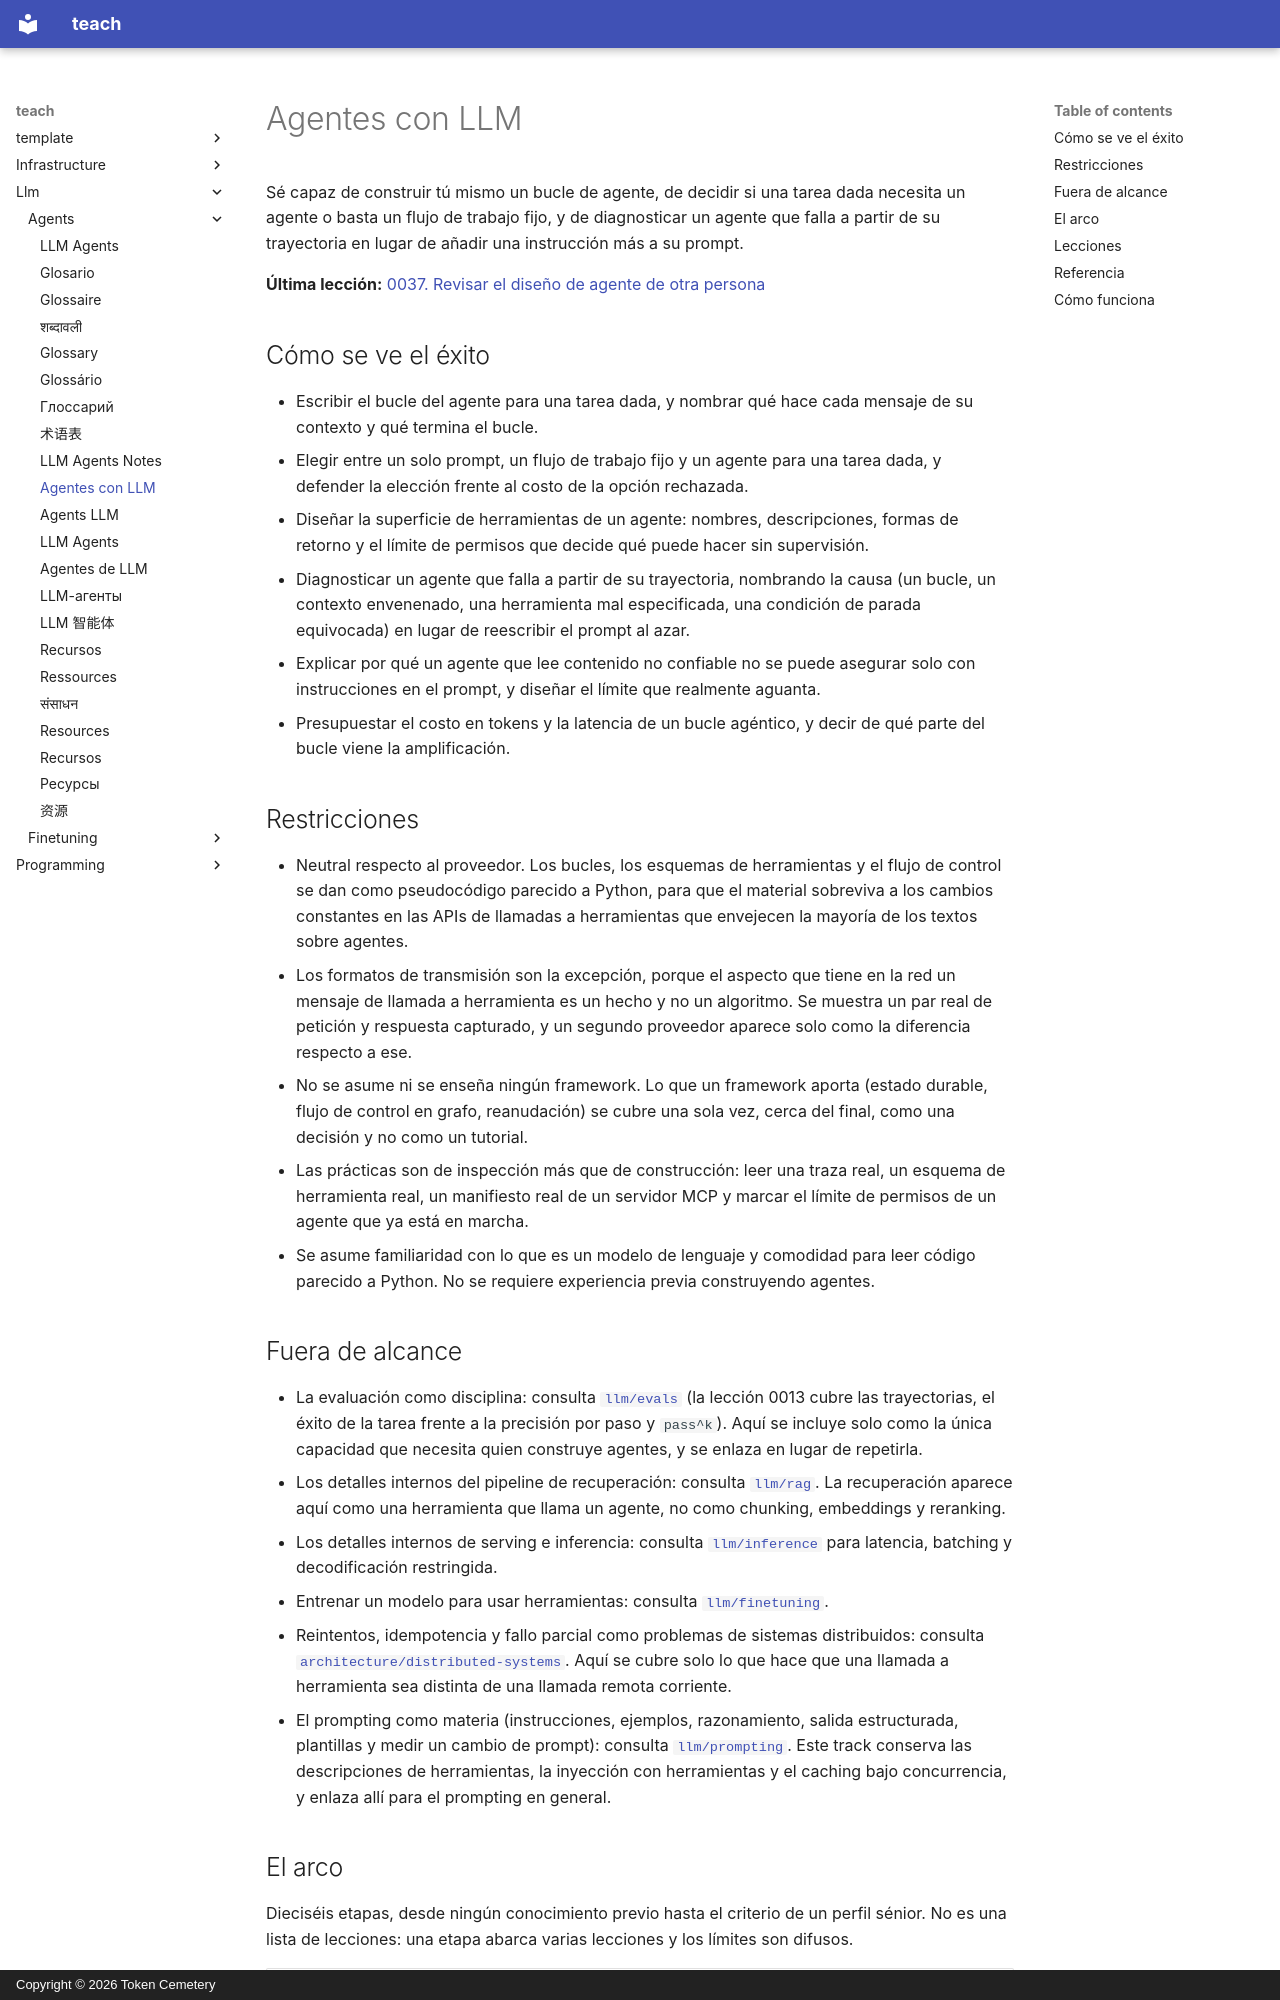

repository: TokenCemetery/teach · page: llm/agents/README.es/index.html · generator: mkdocs · copyright: Copyright © 2026 Token Cemetery

---
title: Agentes con LLM
description: "Construye el bucle tú mismo: herramientas, contexto, memoria y saber cuándo un agente es la respuesta equivocada"
type: topic
---

# Agentes con LLM

Sé capaz de construir tú mismo un bucle de agente, de decidir si una tarea dada necesita un agente o basta un flujo de trabajo fijo, y de diagnosticar un agente que falla a partir de su trayectoria en lugar de añadir una instrucción más a su prompt.

**Última lección:** [0037. Revisar el diseño de agente de otra persona](lessons/0037-reviewing-someone-elses-agent-design.md)

## Cómo se ve el éxito

- Escribir el bucle del agente para una tarea dada, y nombrar qué hace cada mensaje de su contexto y qué termina el bucle.
- Elegir entre un solo prompt, un flujo de trabajo fijo y un agente para una tarea dada, y defender la elección frente al costo de la opción rechazada.
- Diseñar la superficie de herramientas de un agente: nombres, descripciones, formas de retorno y el límite de permisos que decide qué puede hacer sin supervisión.
- Diagnosticar un agente que falla a partir de su trayectoria, nombrando la causa (un bucle, un contexto envenenado, una herramienta mal especificada, una condición de parada equivocada) en lugar de reescribir el prompt al azar.
- Explicar por qué un agente que lee contenido no confiable no se puede asegurar solo con instrucciones en el prompt, y diseñar el límite que realmente aguanta.
- Presupuestar el costo en tokens y la latencia de un bucle agéntico, y decir de qué parte del bucle viene la amplificación.

## Restricciones

- Neutral respecto al proveedor. Los bucles, los esquemas de herramientas y el flujo de control se dan como pseudocódigo parecido a Python, para que el material sobreviva a los cambios constantes en las APIs de llamadas a herramientas que envejecen la mayoría de los textos sobre agentes.
- Los formatos de transmisión son la excepción, porque el aspecto que tiene en la red un mensaje de llamada a herramienta es un hecho y no un algoritmo. Se muestra un par real de petición y respuesta capturado, y un segundo proveedor aparece solo como la diferencia respecto a ese.
- No se asume ni se enseña ningún framework. Lo que un framework aporta (estado durable, flujo de control en grafo, reanudación) se cubre una sola vez, cerca del final, como una decisión y no como un tutorial.
- Las prácticas son de inspección más que de construcción: leer una traza real, un esquema de herramienta real, un manifiesto real de un servidor MCP y marcar el límite de permisos de un agente que ya está en marcha.
- Se asume familiaridad con lo que es un modelo de lenguaje y comodidad para leer código parecido a Python. No se requiere experiencia previa construyendo agentes.

## Fuera de alcance

- La evaluación como disciplina: consulta [`llm/evals`](../../llm/evals/) (la lección 0013 cubre las trayectorias, el éxito de la tarea frente a la precisión por paso y `pass^k`). Aquí se incluye solo como la única capacidad que necesita quien construye agentes, y se enlaza en lugar de repetirla.
- Los detalles internos del pipeline de recuperación: consulta [`llm/rag`](../../llm/rag/). La recuperación aparece aquí como una herramienta que llama un agente, no como chunking, embeddings y reranking.
- Los detalles internos de serving e inferencia: consulta [`llm/inference`](../../llm/inference/) para latencia, batching y decodificación restringida.
- Entrenar un modelo para usar herramientas: consulta [`llm/finetuning`](../../llm/finetuning/).
- Reintentos, idempotencia y fallo parcial como problemas de sistemas distribuidos: consulta [`architecture/distributed-systems`](../../architecture/distributed-systems/). Aquí se cubre solo lo que hace que una llamada a herramienta sea distinta de una llamada remota corriente.
- El prompting como materia (instrucciones, ejemplos, razonamiento, salida estructurada, plantillas y medir un cambio de prompt): consulta [`llm/prompting`](../../llm/prompting/). Este track conserva las descripciones de herramientas, la inyección con herramientas y el caching bajo concurrencia, y enlaza allí para el prompting en general.
